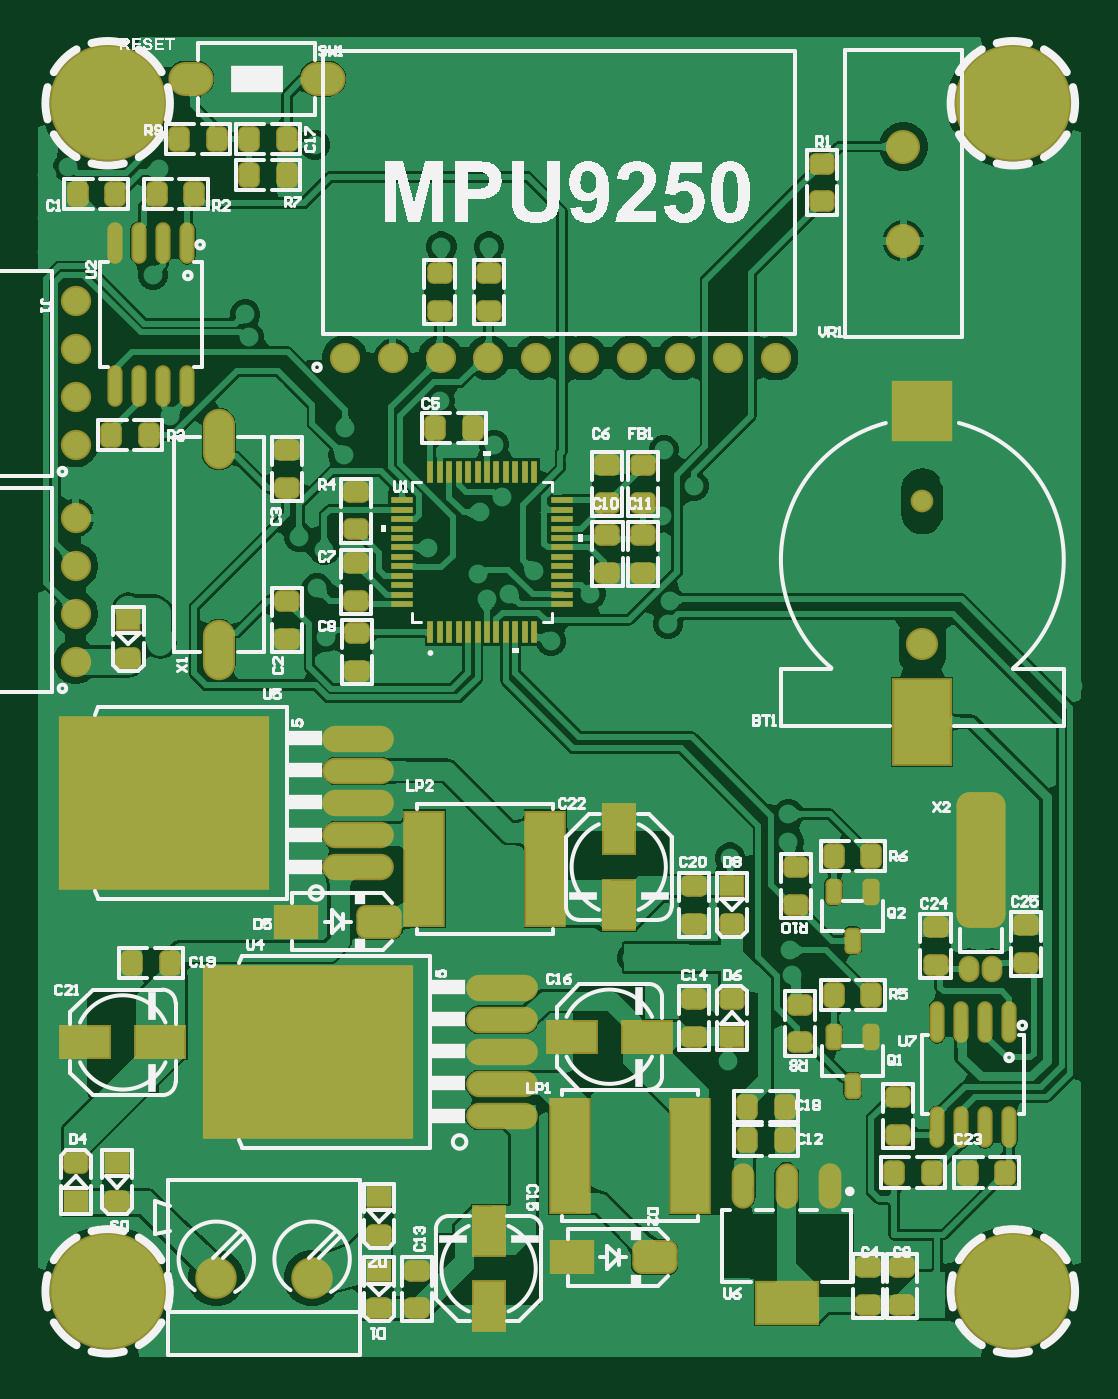
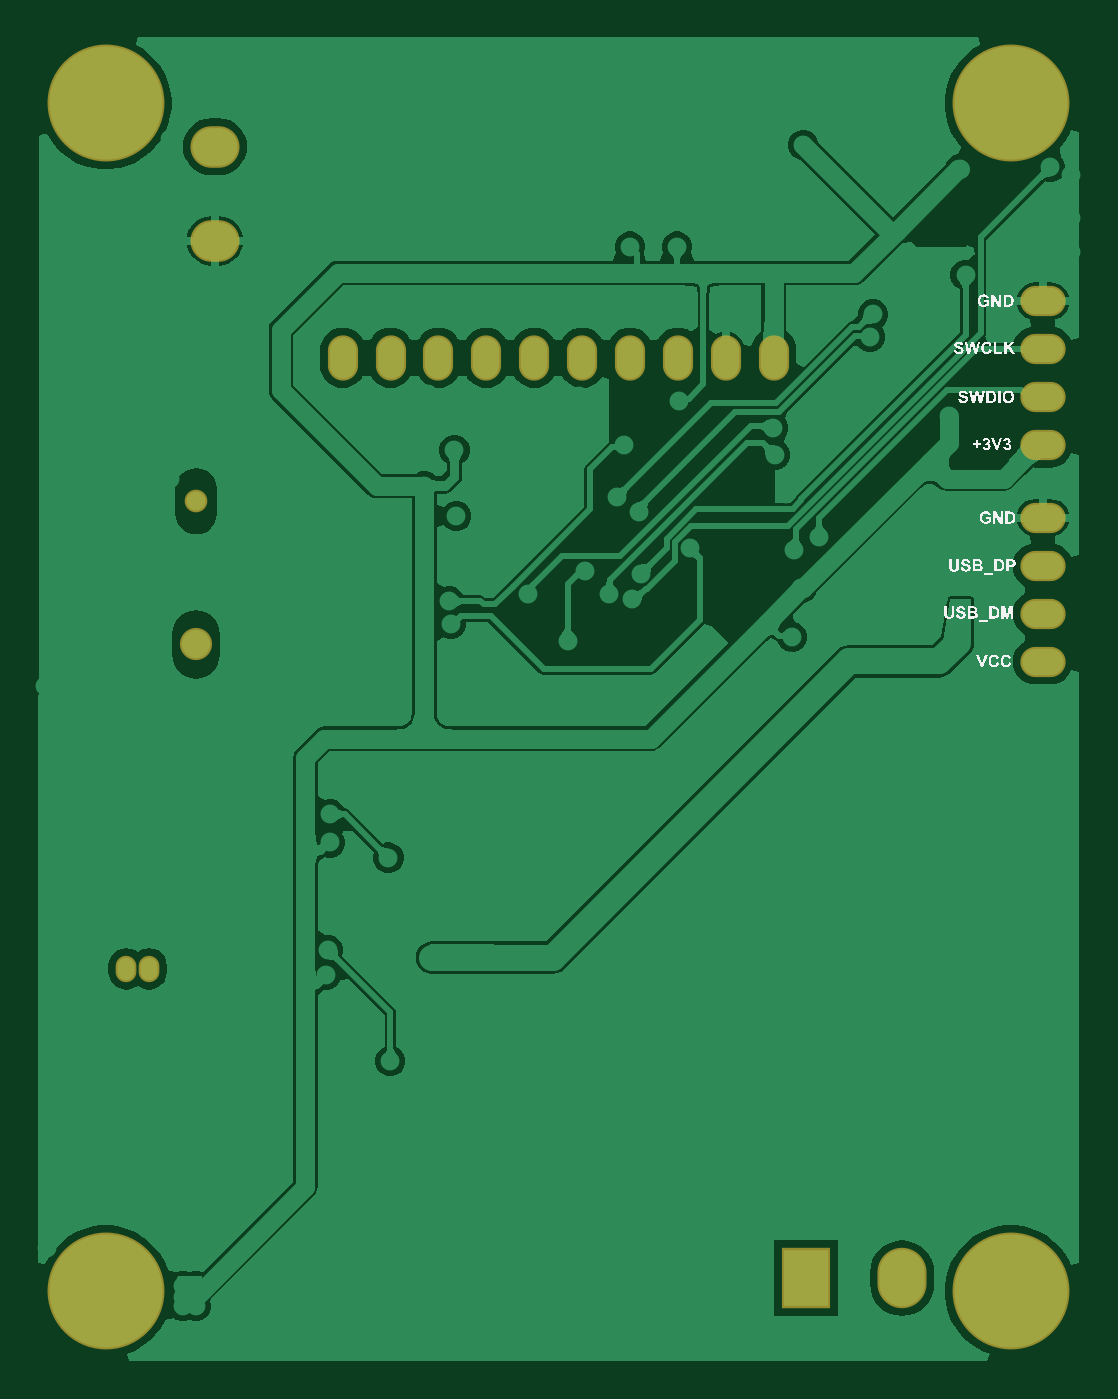
Circuit board: 9 layer files. Board 55.3 x 70.2 mm.
- bottom_copper: PressCounter.GBL (52519 bytes)
- bottom_silk: PressCounter.GBO (82206 bytes)
- paste: PressCounter.GBP (266 bytes)
- bottom_mask: PressCounter.GBS (1781 bytes)
- outline: PressCounter.GKO (271 bytes)
- top_copper: PressCounter.GTL (131433 bytes)
- top_silk: PressCounter.GTO (63869 bytes)
- paste: PressCounter.GTP (12788 bytes)
- top_mask: PressCounter.GTS (7953 bytes)

=== bottom_copper: PressCounter.GBL (52519 bytes, source omitted) ===
=== bottom_silk: PressCounter.GBO (82206 bytes, source omitted) ===
=== paste: PressCounter.GBP ===
G04*
G04 #@! TF.GenerationSoftware,Altium Limited,Altium Designer,22.3.1 (43)*
G04*
G04 Layer_Color=128*
%FSLAX44Y44*%
%MOMM*%
G71*
G04*
G04 #@! TF.SameCoordinates,ED8E76AF-2C1D-4F3D-8887-468E79F1A133*
G04*
G04*
G04 #@! TF.FilePolarity,Positive*
G04*
G01*
G75*
M02*

=== bottom_mask: PressCounter.GBS ===
G04*
G04 #@! TF.GenerationSoftware,Altium Limited,Altium Designer,22.3.1 (43)*
G04*
G04 Layer_Color=16711935*
%FSLAX44Y44*%
%MOMM*%
G71*
G04*
G04 #@! TF.SameCoordinates,ED8E76AF-2C1D-4F3D-8887-468E79F1A133*
G04*
G04*
G04 #@! TF.FilePolarity,Negative*
G04*
G01*
G75*
%ADD64C,6.2000*%
%ADD66O,1.1000X1.4000*%
%ADD67C,1.7032*%
%ADD68C,1.2032*%
%ADD71C,1.0032*%
%ADD97O,2.6032X3.2032*%
%ADD98R,2.6032X3.2032*%
%ADD99O,2.4032X1.6032*%
%ADD100O,2.6032X2.2032*%
%ADD101O,1.6000X2.4000*%
D64*
X515000Y35000D02*
D03*
X35000D02*
D03*
X515000Y665000D02*
D03*
X35000D02*
D03*
D66*
X492000Y206000D02*
D03*
X504000D02*
D03*
D67*
X467000Y378000D02*
D03*
D68*
Y454000D02*
D03*
D71*
X531971Y51971D02*
D03*
X498030Y18030D02*
D03*
X539000Y35000D02*
D03*
X491000D02*
D03*
X531971Y18030D02*
D03*
X498030Y51971D02*
D03*
X515000Y59000D02*
D03*
Y11000D02*
D03*
X51971Y51971D02*
D03*
X18030Y18030D02*
D03*
X59000Y35000D02*
D03*
X11000D02*
D03*
X51971Y18030D02*
D03*
X18030Y51971D02*
D03*
X35000Y59000D02*
D03*
Y11000D02*
D03*
X531971Y681971D02*
D03*
X498030Y648029D02*
D03*
X539000Y665000D02*
D03*
X491000D02*
D03*
X531971Y648029D02*
D03*
X498030Y681971D02*
D03*
X515000Y689000D02*
D03*
Y641000D02*
D03*
X51971Y681971D02*
D03*
X18030Y648029D02*
D03*
X59000Y665000D02*
D03*
X11000D02*
D03*
X51971Y648029D02*
D03*
X18030Y681971D02*
D03*
X35000Y689000D02*
D03*
Y641000D02*
D03*
D97*
X92600Y42000D02*
D03*
D98*
X143400D02*
D03*
D99*
X18000Y445100D02*
D03*
Y419700D02*
D03*
Y394300D02*
D03*
Y368900D02*
D03*
Y560100D02*
D03*
Y534700D02*
D03*
Y509300D02*
D03*
Y483900D02*
D03*
D100*
X457000Y642000D02*
D03*
Y592000D02*
D03*
D101*
X160700Y530000D02*
D03*
X186100D02*
D03*
X211500D02*
D03*
X236900D02*
D03*
X262300D02*
D03*
X287700D02*
D03*
X313100D02*
D03*
X338500D02*
D03*
X363900D02*
D03*
X389300D02*
D03*
M02*

=== outline: PressCounter.GKO ===
G04*
G04 #@! TF.GenerationSoftware,Altium Limited,Altium Designer,22.3.1 (43)*
G04*
G04 Layer_Color=16711935*
%FSLAX44Y44*%
%MOMM*%
G71*
G04*
G04 #@! TF.SameCoordinates,ED8E76AF-2C1D-4F3D-8887-468E79F1A133*
G04*
G04*
G04 #@! TF.FilePolarity,Positive*
G04*
G01*
G75*
M02*

=== top_copper: PressCounter.GTL (131433 bytes, source omitted) ===
=== top_silk: PressCounter.GTO (63869 bytes, source omitted) ===
=== paste: PressCounter.GTP (12788 bytes, source omitted) ===
=== top_mask: PressCounter.GTS (7953 bytes, source omitted) ===
